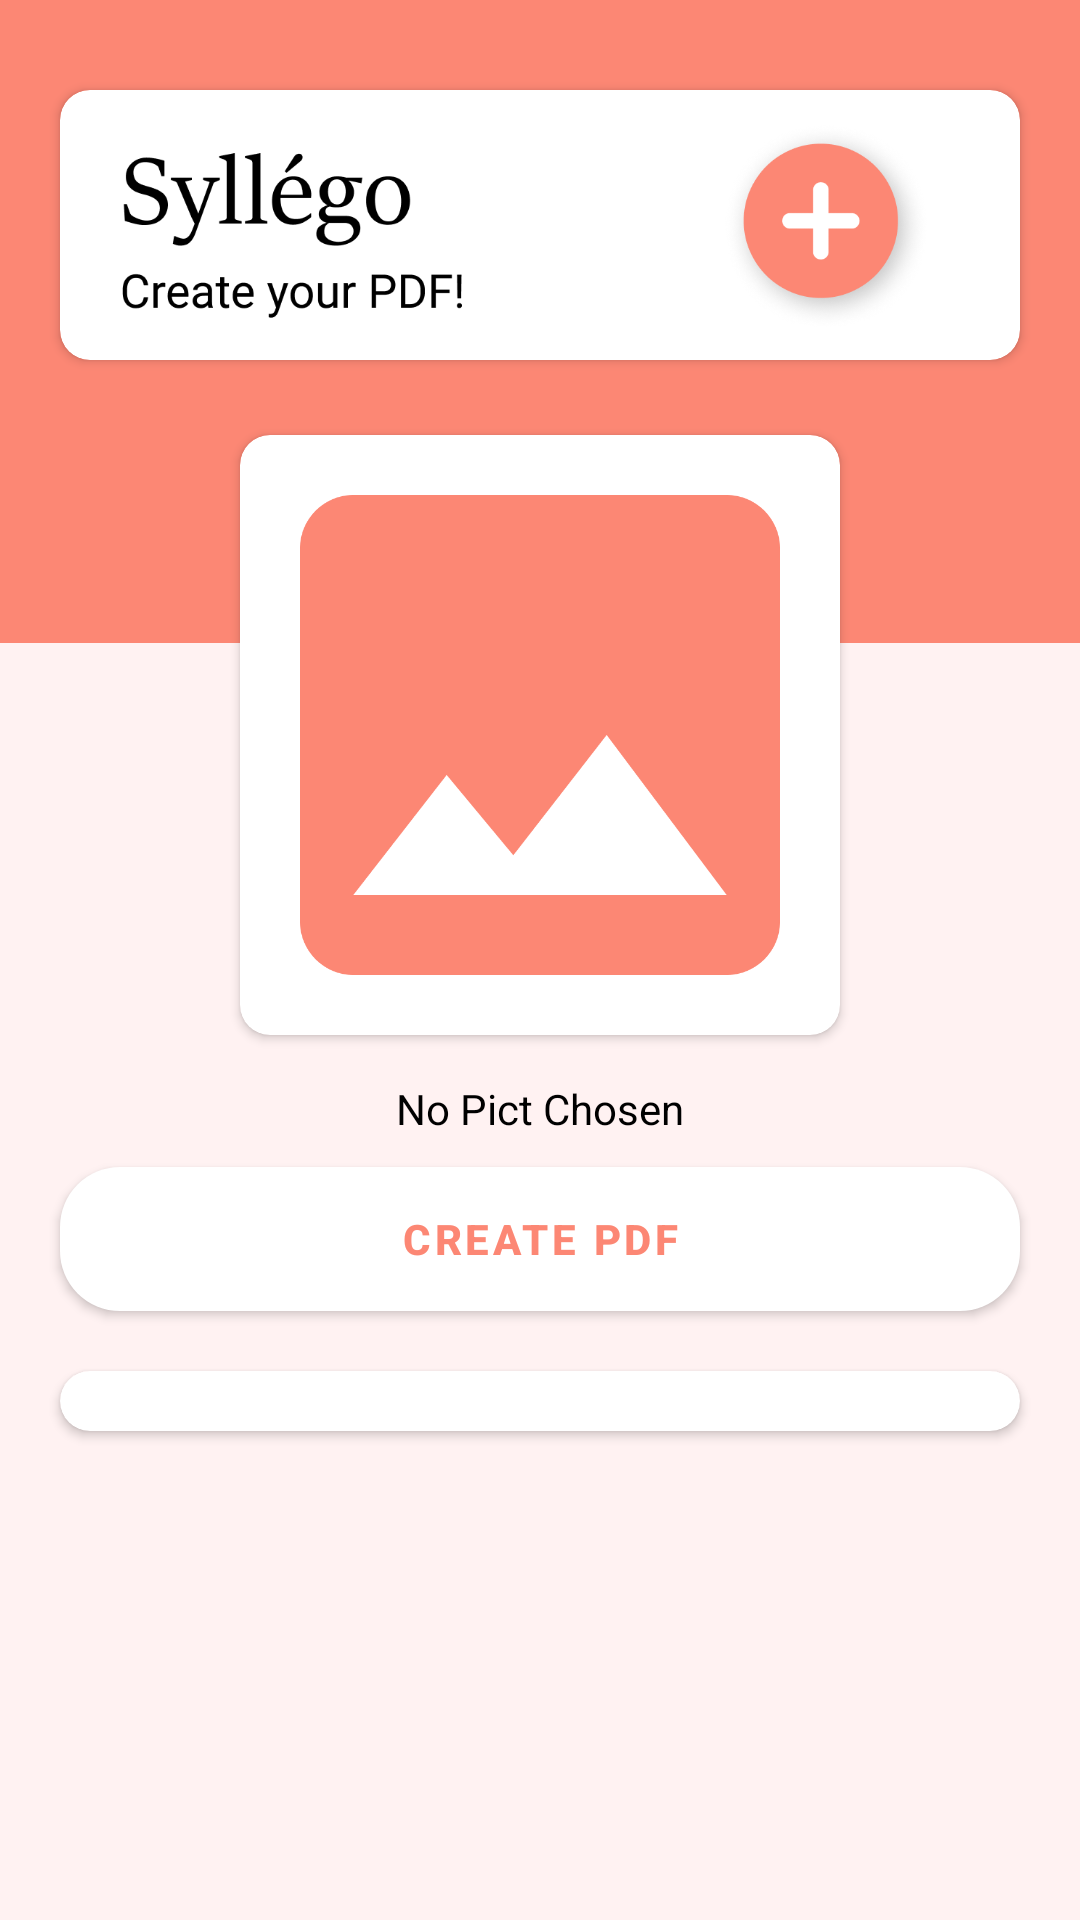

This screen was rendered from an Android layout file. Write that file and the resources it references.
<!-- AndroidManifest.xml: application theme Theme.NyeKEN -->
<!-- res/layout/converting.xml -->
<?xml version="1.0" encoding="utf-8"?>
<RelativeLayout xmlns:android="http://schemas.android.com/apk/res/android"
    android:layout_width="match_parent"
    android:layout_height="match_parent"
    xmlns:app="http://schemas.android.com/apk/res-auto"
    android:background="@drawable/bg_apps">

    <androidx.cardview.widget.CardView
        android:id="@+id/card_app_name"
        android:layout_width="match_parent"
        android:layout_height="wrap_content"
        android:layout_marginStart="20sp"
        android:layout_marginTop="30sp"
        android:layout_marginEnd="20sp"
        android:layout_marginBottom="20sp"
        app:cardCornerRadius="10sp">


        <RelativeLayout
            android:id="@+id/converting_layoutOne"
            android:layout_width="match_parent"
            android:layout_height="wrap_content"
            android:layout_marginHorizontal="15sp">

            <ImageView
                android:id="@+id/app_name"
                android:layout_width="120sp"
                android:layout_height="70sp"
                android:layout_marginVertical="10sp"
                android:layout_marginStart="5sp"
                android:src="@drawable/app_name" />


            <ImageView
                android:id="@+id/converting_gallery"
                android:layout_width="100sp"
                android:layout_height="70sp"
                android:layout_alignParentEnd="true"
                android:layout_marginTop="10sp"
                android:layout_marginBottom="8sp"
                android:src="@drawable/button_tambah" />


        </RelativeLayout>
    </androidx.cardview.widget.CardView>

    <androidx.cardview.widget.CardView
        android:id="@+id/card_image_temp"
        android:layout_width="200sp"
        android:layout_height="200sp"
        android:layout_below="@+id/card_app_name"
        android:layout_centerHorizontal="true"
        android:layout_marginTop="5sp"
        android:layout_marginBottom="5sp"
        app:cardCornerRadius="10sp">

        <ImageView
            android:id="@+id/converting_imageView"
            android:layout_width="wrap_content"
            android:layout_height="160dp"
            android:layout_gravity="center"
            android:src="@drawable/image_temp" />


    </androidx.cardview.widget.CardView>

    <TextView
        android:id="@+id/converting_fileName"
        android:layout_width="match_parent"
        android:layout_height="wrap_content"
        android:layout_marginHorizontal="20sp"
        android:layout_below="@+id/card_image_temp"
        android:layout_marginTop="10sp"
        android:text="No Pict Chosen"
        android:textAlignment="center"
        android:textColor="@color/black"
        android:textSize="14sp" />


    <Button
        android:id="@+id/converting_convert"
        android:layout_width="match_parent"
        android:layout_height="wrap_content"
        android:layout_below="@+id/converting_fileName"
        android:layout_centerHorizontal="true"
        android:layout_marginStart="20sp"
        android:layout_marginTop="10dp"
        android:layout_marginEnd="20sp"
        android:layout_marginBottom="10sp"
        android:background="@drawable/button_radius"
        android:backgroundTint="#FFFFFF"
        android:text="CREATE PDF"
        android:textColor="@color/colorPrimaryOrange"
        android:textStyle="bold" />

    <androidx.cardview.widget.CardView
            android:layout_width="match_parent"
            android:layout_height="wrap_content"
            android:layout_marginHorizontal="20sp"
            android:layout_marginTop="10sp"
            android:padding="20sp"
            android:layout_below="@+id/converting_convert"
            app:cardCornerRadius="10sp">

            <ScrollView
                android:layout_width="match_parent"
                android:layout_height="match_parent">

                <androidx.coordinatorlayout.widget.CoordinatorLayout
                    android:layout_width="match_parent"
                    android:layout_height="wrap_content">

                    <androidx.core.widget.NestedScrollView
                        android:id="@+id/nestedScrollView"
                        android:layout_width="match_parent"
                        android:layout_height="wrap_content"
                        android:layout_below="@+id/converting_convert">

                        <androidx.recyclerview.widget.RecyclerView
                            android:id="@+id/pdf_recyclerView"
                            android:layout_width="match_parent"
                            android:layout_height="wrap_content"
                            android:padding="10sp" />

                    </androidx.core.widget.NestedScrollView>

                    <ProgressBar
                        android:id="@+id/converting_progressBar"
                        android:layout_width="wrap_content"
                        android:layout_height="wrap_content"
                        android:layout_centerHorizontal="true"
                        android:layout_gravity="center"
                        android:visibility="gone"
                        app:layout_anchor="@+id/nestedScrollView"
                        app:layout_anchorGravity="center" />

                </androidx.coordinatorlayout.widget.CoordinatorLayout>

            </ScrollView>

        </androidx.cardview.widget.CardView>

</RelativeLayout>
<!-- resources referenced by this layout -->
<resources>
  <color name="black">#FF000000</color>
  <color name="colorPrimaryOrange">#FC8774</color>
  <!-- drawable app_name: png bitmap (drawable, 11119 bytes) -->
  <!-- drawable bg_apps: png bitmap (drawable, 25107 bytes) -->
  <!-- drawable button_radius (drawable) -->
  <?xml version="1.0" encoding="utf-8"?>
  <shape xmlns:android="http://schemas.android.com/apk/res/android">
      <solid android:color="@color/white"/>
      <corners android:radius="20sp" />
  </shape>
  <!-- drawable button_tambah: png bitmap (drawable, 36984 bytes) -->
  <!-- drawable image_temp: png bitmap (drawable, 10588 bytes) -->
  <style name="Theme.NyeKEN" parent="Theme.MaterialComponents.DayNight.NoActionBar">
          
          <item name="colorPrimary">@color/white</item>
          <item name="colorPrimaryVariant">@color/colorPrimaryOrange</item>
          <item name="colorOnPrimary">@color/white</item>
          
          <item name="colorSecondary">@color/teal_200</item>
          <item name="colorSecondaryVariant">@color/teal_700</item>
          <item name="colorOnSecondary">@color/black</item>
          
          <item name="android:statusBarColor" tools:targetApi="l">?attr/colorPrimaryVariant</item>
          
  
      </style>
  <color name="white">#FFFFFFFF</color>
  <color name="teal_200">#FF03DAC5</color>
  <color name="teal_700">#FF018786</color>
</resources>
